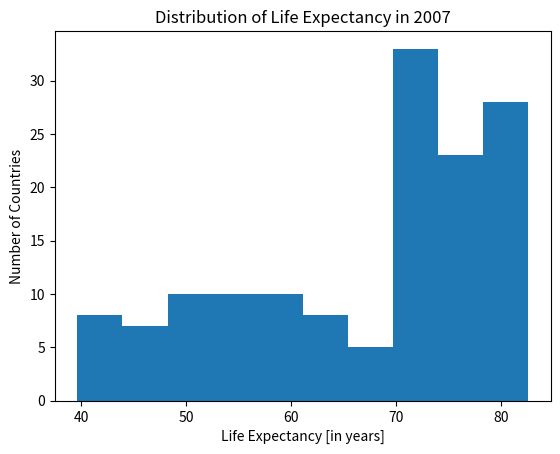
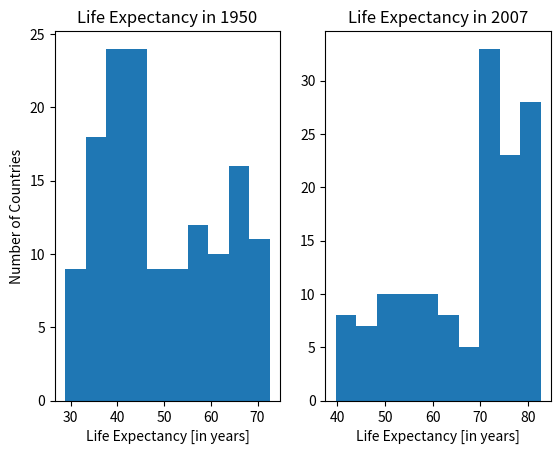

The script that saved these images, in order:
import matplotlib.pyplot as plt
import numpy as np

life_exp2007 = [
    43.828, 76.423, 72.301, 42.731, 75.32, 81.235, 79.829, 75.635, 64.062,
    79.441, 56.728, 65.554, 74.852, 50.728, 72.39, 73.005, 52.295, 49.58,
    59.723, 50.43, 80.653, 44.74100000000001, 50.651, 78.553, 72.961, 72.889,
    65.152, 46.462, 55.322, 78.782, 48.328, 75.748, 78.273, 76.486, 78.332,
    54.791, 72.235, 74.994, 71.33800000000001, 71.878, 51.57899999999999,
    58.04, 52.947, 79.313, 80.657, 56.735, 59.448, 79.406, 60.022, 79.483,
    70.259, 56.007, 46.388000000000005, 60.916, 70.19800000000001, 82.208,
    73.33800000000001, 81.757, 64.69800000000001, 70.65, 70.964, 59.545,
    78.885, 80.745, 80.546, 72.567, 82.603, 72.535, 54.11, 67.297, 78.623,
    77.58800000000001, 71.993, 42.592, 45.678, 73.952, 59.443000000000005,
    48.303, 74.241, 54.467, 64.164, 72.801, 76.195, 66.803, 74.543, 71.164,
    42.082, 62.069, 52.906000000000006, 63.785, 79.762, 80.204, 72.899, 56.867,
    46.859, 80.196, 75.64, 65.483, 75.53699999999999, 71.752, 71.421, 71.688,
    75.563, 78.098, 78.74600000000001, 76.442, 72.476, 46.242, 65.528, 72.777,
    63.062, 74.002, 42.568000000000005, 79.972, 74.663, 77.926, 48.159, 49.339,
    80.941, 72.396, 58.556, 39.613, 80.884, 81.70100000000001, 74.143, 78.4,
    52.517, 70.616, 58.42, 69.819, 73.923, 71.777, 51.542, 79.425, 78.242,
    76.384, 73.747, 74.249, 73.422, 62.698, 42.38399999999999, 43.487
]
life_exp1950 = [
    28.8, 55.23, 43.08, 30.02, 62.48, 69.12, 66.8, 50.94, 37.48, 68.0, 38.22,
    40.41, 53.82, 47.62, 50.92, 59.6, 31.98, 39.03, 39.42, 38.52, 68.75, 35.46,
    38.09, 54.74, 44.0, 50.64, 40.72, 39.14, 42.11, 57.21, 40.48, 61.21, 59.42,
    66.87, 70.78, 34.81, 45.93, 48.36, 41.89, 45.26, 34.48, 35.93, 34.08,
    66.55, 67.41, 37.0, 30.0, 67.5, 43.15, 65.86, 42.02, 33.61, 32.5, 37.58,
    41.91, 60.96, 64.03, 72.49, 37.37, 37.47, 44.87, 45.32, 66.91, 65.39,
    65.94, 58.53, 63.03, 43.16, 42.27, 50.06, 47.45, 55.56, 55.93, 42.14,
    38.48, 42.72, 36.68, 36.26, 48.46, 33.68, 40.54, 50.99, 50.79, 42.24,
    59.16, 42.87, 31.29, 36.32, 41.72, 36.16, 72.13, 69.39, 42.31, 37.44,
    36.32, 72.67, 37.58, 43.44, 55.19, 62.65, 43.9, 47.75, 61.31, 59.82, 64.28,
    52.72, 61.05, 40.0, 46.47, 39.88, 37.28, 58.0, 30.33, 60.4, 64.36, 65.57,
    32.98, 45.01, 64.94, 57.59, 38.64, 41.41, 71.86, 69.62, 45.88, 58.5, 41.22,
    50.85, 38.6, 59.1, 44.6, 43.58, 39.98, 69.18, 68.44, 66.07, 55.09, 40.41,
    43.16, 32.55, 42.04, 48.45
]


def main():
  plt.hist(life_exp2007, bins=10)
  plt.xlabel("Life Expectancy [in years]")
  plt.ylabel("Number of Countries")
  plt.title("Distribution of Life Expectancy in 2007")
  plt.show()

  # The histogram shows that most countries have life expectancy between
  # about 60 and 80 years. Only a small number of countries have very low
  # life expectancy below 50 years.

  plt.subplot(1, 2, 1)
  plt.hist(life_exp1950, bins=10)
  plt.xlabel("Life Expectancy [in years]")
  plt.ylabel("Number of Countries")
  plt.title("Life Expectancy in 1950")

  plt.subplot(1, 2, 2)
  plt.hist(life_exp2007, bins=10)
  plt.xlabel("Life Expectancy [in years]")
  plt.title("Life Expectancy in 2007")

  plt.show()

  # In 1950 most countries had life expectancy between about 30 and 50 years.
  # In 2007 the distribution improved and most countries had life expectancy between 60 and 80 years


# Creates a histogram similar to the one example in notes.md (https://github.com/SimeonHristov99/DL_25-26/blob/main/notes.md#use-cases)
def better_life_expectancy_change_histogram():
  bins = np.arange(20, 90, 5)

  hist_2007, _ = np.histogram(life_exp2007, bins=bins)
  hist_1950, _ = np.histogram(life_exp1950, bins=bins)

  y = np.arange(len(hist_2007))
  plt.barh(y, -hist_1950)
  plt.barh(y, hist_2007)

  labels = [f"{bins[i]}-{bins[i+1]}" for i in range(len(bins) - 1)]
  plt.yticks(y, labels)

  plt.xlabel("Number of Countries")
  plt.ylabel("Life Expectancy Range")
  plt.title("Life Expectancy Comparison: 1950 vs 2007")

  plt.show()


if __name__ == "__main__":
  main()
  # better_life_expectancy_change_histogram()
